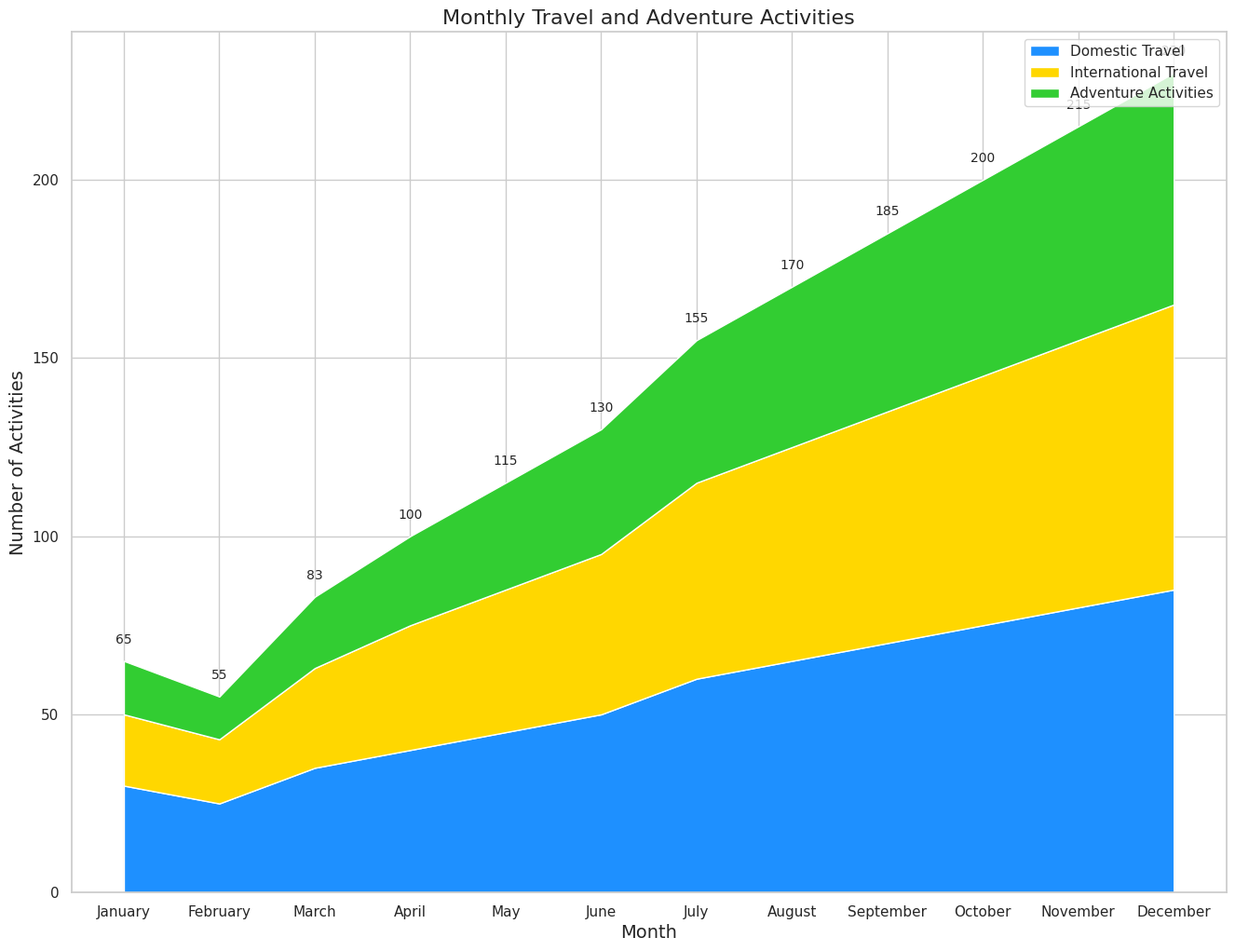

Generate this figure with matplotlib:

import seaborn as sns
import pandas as pd
import matplotlib.pyplot as plt

# Define the data
data = {
    "Month": ["January", "February", "March", "April", "May", "June", 
              "July", "August", "September", "October", "November", "December"],
    "Domestic Travel": [30, 25, 35, 40, 45, 50, 60, 65, 70, 75, 80, 85],
    "International Travel": [20, 18, 28, 35, 40, 45, 55, 60, 65, 70, 75, 80],
    "Adventure Activities": [15, 12, 20, 25, 30, 35, 40, 45, 50, 55, 60, 65]
}

# Create a DataFrame
df = pd.DataFrame(data)

# Set the index to 'Month'
df.set_index('Month', inplace=True)

# Plot the data
sns.set(style="whitegrid")
plt.figure(figsize=(16, 12))
plt.stackplot(df.index, df["Domestic Travel"], df["International Travel"], df["Adventure Activities"], 
              colors=['#1E90FF', '#FFD700', '#32CD32'], 
              labels=['Domestic Travel', 'International Travel', 'Adventure Activities'])
plt.legend(loc='upper right')
plt.title('Monthly Travel and Adventure Activities', fontsize=16)
plt.xlabel('Month', fontsize=14)
plt.ylabel('Number of Activities', fontsize=14)

# Adding Annotations/Labels
for i, row in df.iterrows():
    plt.text(i, row.sum() + 5, str(row.sum()), fontsize=10, horizontalalignment='center')

plt.show()
